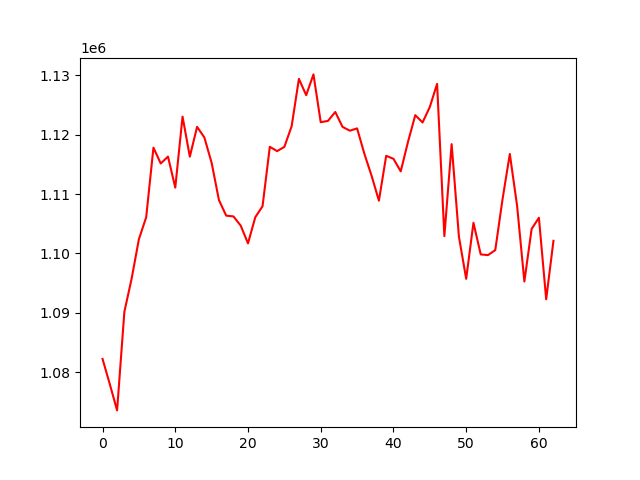

Values plotted in this chart, from the file beside it:
, 0
0, 1082265
1, 1078017
2, 1073613
3, 1090190
4, 1095772
5, 1102412
6, 1106088
7, 1117800
8, 1115138
9, 1116291
10, 1111080
11, 1123019
12, 1116280
13, 1121297
14, 1119507
15, 1115246
16, 1108997
17, 1106363
18, 1106234
19, 1104679
20, 1101698
21, 1106095
22, 1107948
23, 1117940
24, 1117209
25, 1117927
26, 1121397
27, 1129366
28, 1126621
29, 1130115
30, 1122076
31, 1122298
32, 1123798
33, 1121289
34, 1120648
35, 1121036
36, 1116770
37, 1113041
38, 1108874
39, 1116425
40, 1115922
41, 1113809
42, 1118769
43, 1123259
44, 1122032
45, 1124635
46, 1128528
47, 1102909
48, 1118387
49, 1102845
50, 1095736
51, 1105167
52, 1099843
53, 1099727
54, 1100571
55, 1109137
56, 1116732
57, 1108026
58, 1095286
59, 1104132
... 3 more rows
